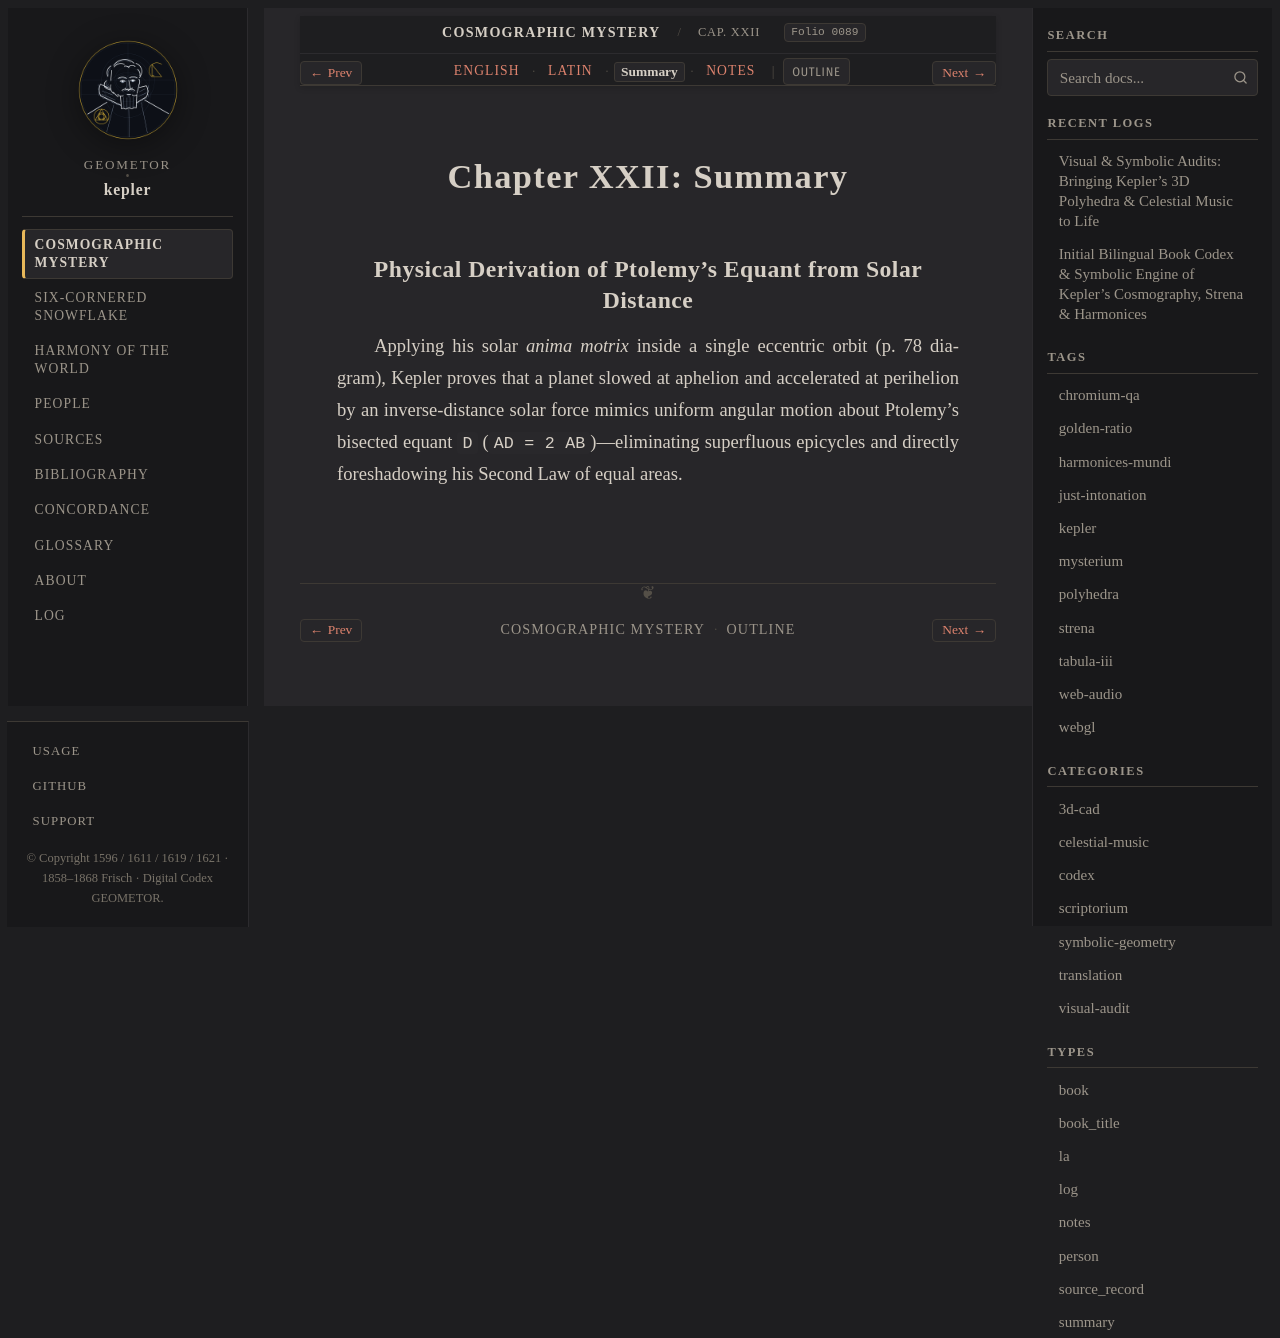

repository: geometor/kepler · page: mysterium_cosmographicum/cap_22/summary.html · generator: sphinx

:type: summary
:layout: book
:canonical_id: Cap. XXII
:order: 23
:folio: mysterium_cosmographicum:0089

.. _mc-cap_22-summary:

Chapter XXII: Summary
=====================

Physical Derivation of Ptolemy's Equant from Solar Distance
-----------------------------------------------------------

Applying his solar *anima motrix* inside a single eccentric orbit (p. 78 diagram), Kepler proves that a planet slowed at aphelion and accelerated at perihelion by an inverse-distance solar force mimics uniform angular motion about Ptolemy's bisected equant ``D`` (``AD = 2 AB``)—eliminating superfluous epicycles and directly foreshadowing his Second Law of equal areas.
